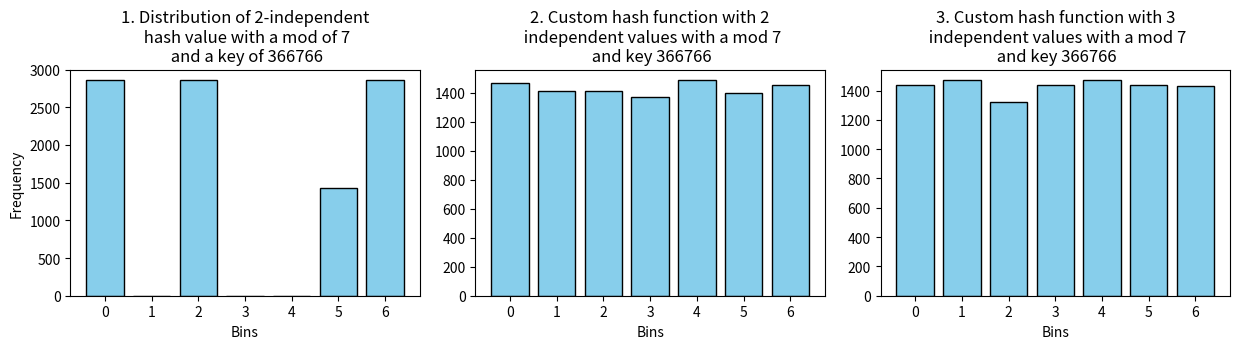

This chart was generated by the following Python code:
import numpy as np
from time import perf_counter
from random import randint
from collections import Counter
import matplotlib.pyplot as plt
class CustomError(Exception):
    pass


def gen_rand_key(n):
    if n <= 0:
        raise ValueError(f"n must be positive")
    if isinstance(n, int):
        lower_bound = 10**(n-1)
        upper_bound = 10**n - 1
        return randint(lower_bound, upper_bound)
    else:
        raise TypeError(f"n cannot be type {type(n)}, must be int")



class Hash:
    plot_count = 0
    p_plot = []
    titles_plot = []
    k_plot = []
    key_plot = []
    plot_all_counts = []
    hash_type = []
    fig = None
    axs = None
    def __init__(self, **kwargs):
        self.p = kwargs.get("p", 7)
        self.k = int(kwargs.get("k", 6))
        self.key = int(kwargs.get("key", 382956234980))
        self.key_length = int(len(str(self.key)))
        if self.key_length % self.k == 0:
            string = str(self.key)
            interval = int(self.key_length/self.k)
            self.parameters = [int(string[i:i+interval]) for i in range(0, len(string), interval)]
        else:
            raise CustomError(f"The length of the key must be an integer value of the length of k, where k is the k independent value")
        self.name = kwargs.get("name", None)
        self.type = kwargs.get("type", None)
        
        
        
    
    def k_hash(self, vals, text=True):
        self.hash_type = "k_hash"
        start_time = perf_counter()
        def compute_hash(val):
            print(f"\rHashing value: {val} ", end="")
            poly = len(self.parameters)
            hash_value = 0
            poly_change = poly
            for i in self.parameters:
                hash_value += i*(val**poly_change) % self.p
                poly_change -= 1
            hash_value = hash_value % self.p
            return hash_value
        
        if isinstance(vals, int) or isinstance(vals, float):
            hash_value = compute_hash(vals)
            if text:
                print(f"The {self.k} independent hashed value of {vals} is: {hash_value}")
                end_time = perf_counter()
                print(f"Time taken to hash value was: {end_time - start_time:.6f} seconds")
            return hash_value
        
        elif isinstance(vals, np.ndarray) or isinstance(vals, list):
            hash_list = np.array([compute_hash(i) for i in vals])
            if text:
                print(f"The list of {self.k} independent hash inputs and outputs are:\n {np.array(list(zip(vals, hash_list)))}")
                end_time = perf_counter()
                print(f"Time taken to hash list was: {end_time - start_time:.6f} seconds")
            return hash_list
        else:
            raise CustomError(f"The hash input value cannot by of {type(vals)}, it must be a float or an integer.")
        
    def custom_hash(self, vals, text=True, num=1):
        self.hash_type = "custom"
        start_time = perf_counter()
        def compute_hash(val):
            print(f"\rHashing value: {val} ", end="")
            poly = len(self.parameters)
            hash_value = 0
            poly_change = poly
            if num == 1:
                for i in self.parameters:
                    i = (i**2) + i + 1 % i**2 - 1
                    hash_value += i*(val**poly_change) % (self.p + i**2 + 1)
                    poly_change -= 1
                hash_value = hash_value % self.p
                return hash_value
            elif num == s:
                for i in self.parameters:
                    i = (i**2) + i + 1 % i**2 - 1
                    hash_value += i*(val**poly_change) % (self.p + i**2 + 1)
                    poly_change -= 1
                hash_value = hash_value % self.p
                return hash_value
        if isinstance(vals, int) or isinstance(vals, float):
            hash_value = compute_hash(vals)
            if text:
                print(f"The {self.k} independent hashed value of {vals} is: {hash_value}")
                end_time = perf_counter()
                print(f"Time taken to hash value was: {end_time - start_time:.6f} seconds")
            return hash_value
        
        elif isinstance(vals, np.ndarray) or isinstance(vals, list):
            hash_list = np.array([compute_hash(i) for i in vals])
            if text:
                print(f"The list of {self.k} independent hash inputs and outputs are:\n {np.array(list(zip(vals, hash_list)))}")
                end_time = perf_counter()
                print(f"Time taken to hash list was: {end_time - start_time:.6f} seconds")
            return hash_list
        else:
            raise CustomError(f"The hash input value cannot by of {type(vals)}, it must be a float or an integer.")
    
    def analyse(self, hashed_vals):
        Hash.plot_count += 1

        counts = np.zeros(self.p) 
        for val in hashed_vals:
            counts[val] += 1 
        Hash.plot_all_counts.append(counts)
        Hash.k_plot.append(self.k)
        Hash.p_plot.append(self.p)
        Hash.key_plot.append(self.key)
        Hash.hash_type.append(self.hash_type)

        if Hash.fig is not None:
            plt.close(Hash.fig)

        if Hash.plot_count == 1:
            Hash.fig, Hash.axs = plt.subplots(1, 1, figsize=(6, 6))
            Hash.axs = [Hash.axs]
        else:
            Hash.fig, Hash.axs = plt.subplots(1, Hash.plot_count, figsize=(3.5 * Hash.plot_count + 2, 1.2 * Hash.plot_count))
            
        for i in range(Hash.plot_count):
            Hash.axs[i].bar(range(Hash.p_plot[i]), Hash.plot_all_counts[i], color='skyblue', edgecolor='black')
            Hash.axs[i].set_title(self.generate_title(i))
            Hash.axs[i].set_xlabel('Bins')
            Hash.axs[0].set_ylabel('Frequency')
        Hash.fig.tight_layout()
        return counts

    def get_key(self, text=False):
        if text == True:
            print(f"The key for this hash function is: {self.key}")
        return self.key

    def get_k(self, text=False):
        if text == True:
            print(f"The hash function is {self.k} independent")
        return self.k

    def get_p(self, text=False):
        if text == True:
            print(f"The mod value of this function is: {self.p}")
        return self.p

    def generate_title(self, i):
        if Hash.hash_type[i] == "k_hash":
            return f'{i + 1}. Distribution of {Hash.k_plot[i]}-independent\n hash value with a mod of {Hash.p_plot[i]}\n and a key of {Hash.key_plot[i]}'
        elif Hash.hash_type[i] == "custom":
            return f'{i + 1}. Custom hash function with {Hash.k_plot[i]}\n independent values with a mod {Hash.p_plot[i]}\n and key {Hash.key_plot[i]}'
        else:
            return f'{i + 1}. Hash Analysis for key {Hash.key_plot[i]}'

list_vals = np.array(range(10000))
k = 2
p = 7
rand_key = gen_rand_key(6)
k_2_hash = Hash(k=k, key=rand_key, p=p)
hashed_values = k_2_hash.k_hash(list_vals)
k_2_hash.analyse(hashed_values)
custom_hashed_values = k_2_hash.custom_hash(list_vals)
k_2_hash.analyse(custom_hashed_values)
k_3_hash = Hash(k=k+1, key=rand_key, p=p)
custom_hashed_values = k_3_hash.custom_hash(list_vals)
k_3_hash.analyse(custom_hashed_values)
plt.show()